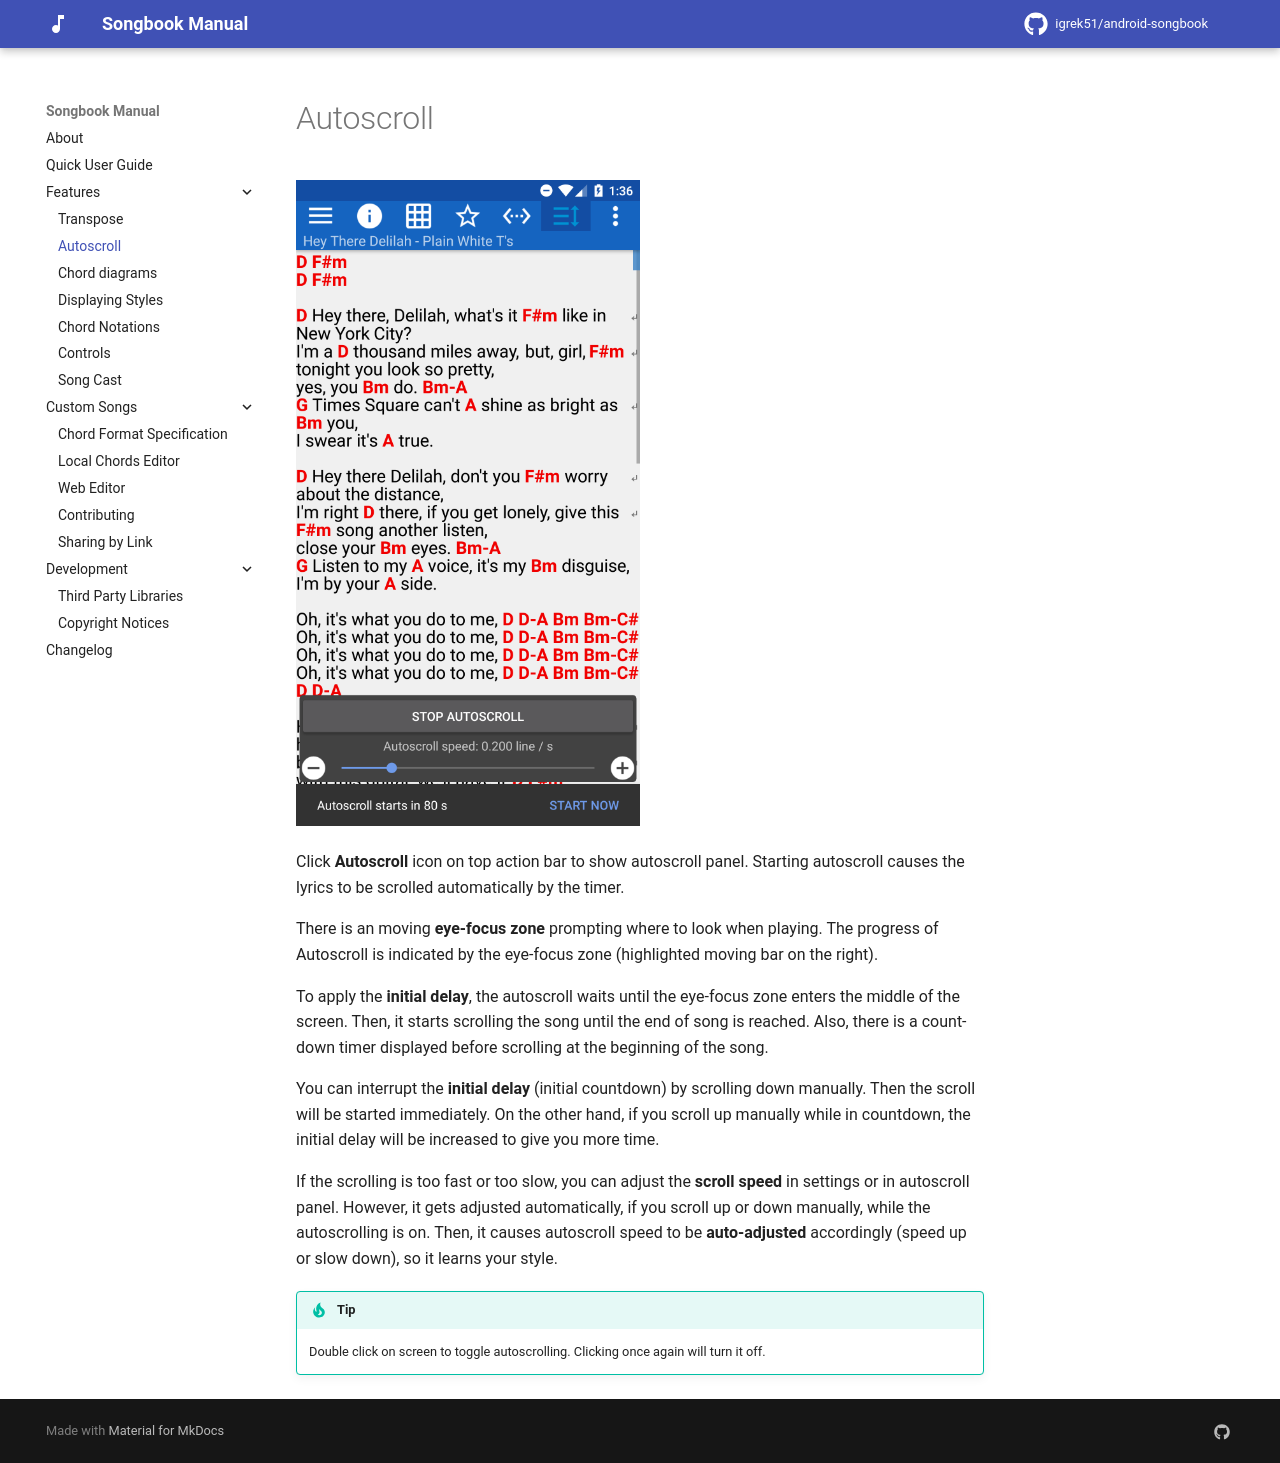

repository: igrek51/android-songbook · page: autoscroll/index.html · generator: mkdocs

# Autoscroll
![](./assets/screenshots-mobile-en/03.png){ width="50%" }

Click **Autoscroll** icon on top action bar to show autoscroll panel.
Starting autoscroll causes the lyrics to be scrolled automatically by the timer.

There is an moving **eye-focus zone** prompting where to look when playing.
The progress of Autoscroll is indicated by the eye-focus zone (highlighted moving bar on the right).

To apply the **initial delay**, the autoscroll waits until the eye-focus zone enters the middle of the screen.
Then, it starts scrolling the song until the end of song is reached.
Also, there is a count-down timer displayed before scrolling at the beginning of the song.

You can interrupt the **initial delay** (initial countdown) by scrolling down manually.
Then the scroll will be started immediately.
On the other hand, if you scroll up manually while in countdown,
the initial delay will be increased to give you more time.

If the scrolling is too fast or too slow,
you can adjust the **scroll speed** in settings or in autoscroll panel.
However, it gets adjusted automatically, if you scroll up or down manually,
while the autoscrolling is on.
Then, it causes autoscroll speed to be **auto-adjusted** accordingly (speed up or slow down),
so it learns your style.

!!! tip
    Double click on screen to toggle autoscrolling.
    Clicking once again will turn it off.
